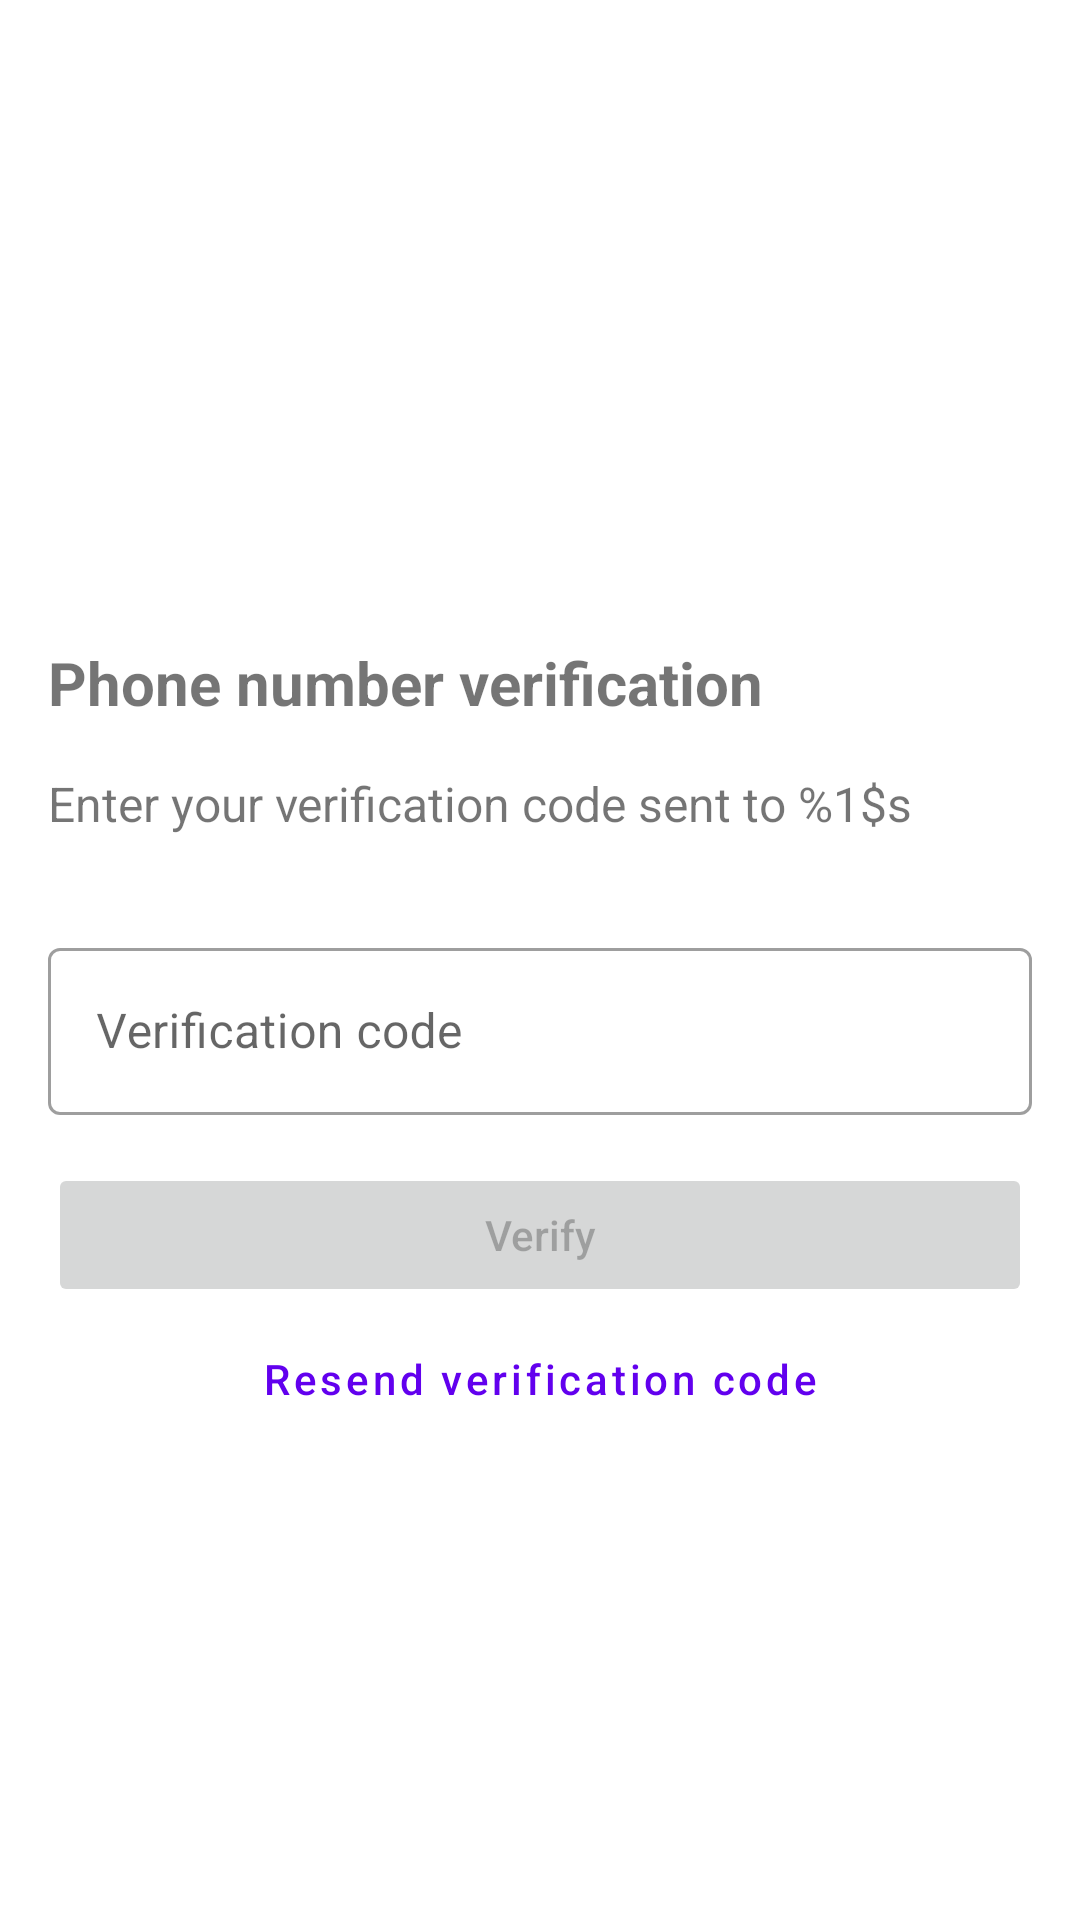

Android layout source for this screen:
<!-- AndroidManifest.xml: application theme Theme.JobSpot -->
<!-- res/layout/fragment_confirmation_code_validation.xml -->
<?xml version="1.0" encoding="utf-8"?>
<androidx.constraintlayout.widget.ConstraintLayout xmlns:android="http://schemas.android.com/apk/res/android"
    xmlns:app="http://schemas.android.com/apk/res-auto"
    xmlns:tools="http://schemas.android.com/tools"
    android:id="@+id/container"
    android:layout_width="match_parent"
    android:layout_height="match_parent"
    tools:context=".ui.authorization.ConfirmationCodeValidationFragment">

    <TextView
        android:id="@+id/confirmation_code_validation_fragment_title"
        android:layout_width="0dp"
        android:layout_height="wrap_content"
        android:layout_marginStart="16dp"
        android:layout_marginTop="32dp"
        android:layout_marginEnd="16dp"
        android:text="@string/confirmation_code_fragment_title"
        android:textSize="20sp"
        android:textStyle="bold"
        app:layout_constraintEnd_toEndOf="parent"
        app:layout_constraintStart_toStartOf="parent"
        app:layout_constraintTop_toBottomOf="@+id/confirmation_code_validation_fragment_image_view" />

    <TextView
        android:id="@+id/confirmation_code_validation_fragment_description"
        android:layout_width="0dp"
        android:layout_height="wrap_content"
        android:layout_marginStart="16dp"
        android:layout_marginTop="16dp"
        android:layout_marginEnd="16dp"
        android:text="@string/confirmation_code_fragment_description"
        android:textSize="16sp"
        app:layout_constraintEnd_toEndOf="parent"
        app:layout_constraintStart_toStartOf="parent"
        app:layout_constraintTop_toBottomOf="@+id/confirmation_code_validation_fragment_title" />

    <ImageView
        android:id="@+id/confirmation_code_validation_fragment_image_view"
        android:layout_width="150dp"
        android:layout_height="150dp"
        android:layout_marginTop="32dp"
        android:contentDescription="@string/confirmation_code_fragment_title"
        android:src="@drawable/ic_baseline_sms_24"
        app:layout_constraintEnd_toEndOf="parent"
        app:layout_constraintStart_toStartOf="parent"
        app:layout_constraintTop_toBottomOf="@+id/loading_bar"
        app:tint="@color/purple_500" />

    <com.google.android.material.textfield.TextInputLayout
        android:id="@+id/verification_code_field_layout"
        style="@style/Widget.MaterialComponents.TextInputLayout.OutlinedBox"
        android:layout_width="match_parent"
        android:layout_height="wrap_content"
        android:layout_marginStart="16dp"
        android:layout_marginTop="32dp"
        android:layout_marginEnd="16dp"
        android:hint="@string/confirmation_code_prompt"
        app:layout_constraintEnd_toEndOf="parent"
        app:layout_constraintStart_toStartOf="parent"
        app:layout_constraintTop_toBottomOf="@+id/confirmation_code_validation_fragment_description">

        <com.google.android.material.textfield.TextInputEditText
            android:id="@+id/verification_code_field"
            android:layout_width="match_parent"
            android:layout_height="wrap_content"
            android:ems="10"
            android:imeOptions="actionSend"
            android:inputType="number" />

    </com.google.android.material.textfield.TextInputLayout>

    <Button
        android:id="@+id/confirm_button"
        android:layout_width="0dp"
        android:layout_height="wrap_content"
        android:layout_marginStart="16dp"
        android:layout_marginTop="16dp"
        android:layout_marginEnd="16dp"
        android:enabled="false"
        android:text="@string/verify_code_action"
        app:layout_constraintEnd_toEndOf="parent"
        app:layout_constraintStart_toStartOf="parent"
        app:layout_constraintTop_toBottomOf="@+id/verification_code_field_layout" />

    <ProgressBar
        android:id="@+id/loading_bar"
        style="?android:attr/progressBarStyle"
        android:layout_width="wrap_content"
        android:layout_height="wrap_content"
        android:layout_marginTop="16dp"
        android:visibility="gone"
        app:layout_constraintEnd_toEndOf="parent"
        app:layout_constraintStart_toStartOf="parent"
        app:layout_constraintTop_toTopOf="parent" />

    <com.google.android.material.button.MaterialButton
        android:id="@+id/resend_button"
        style="@style/Widget.MaterialComponents.Button.TextButton"
        android:layout_width="0dp"
        android:layout_height="wrap_content"
        android:layout_marginStart="16dp"
        android:layout_marginEnd="16dp"
        android:text="@string/resend_code_action"
        app:icon="@drawable/ic_baseline_autorenew_24"
        app:iconGravity="textStart"
        app:layout_constraintEnd_toEndOf="parent"
        app:layout_constraintStart_toStartOf="parent"
        app:layout_constraintTop_toBottomOf="@+id/confirm_button" />

</androidx.constraintlayout.widget.ConstraintLayout>
<!-- resources referenced by this layout -->
<resources>
  <color name="purple_500">#FF6200EE</color>
  <string name="confirmation_code_fragment_description">Enter your verification code sent to %1$s</string>
  <string name="confirmation_code_fragment_title">Phone number verification</string>
  <string name="confirmation_code_prompt">Verification code</string>
  <string name="resend_code_action">Resend verification code</string>
  <string name="verify_code_action">Verify</string>
  <style name="Theme.JobSpot" parent="Theme.MaterialComponents.Light.NoActionBar">
          
          <item name="colorPrimary">@color/purple_500</item>
          <item name="colorPrimaryVariant">@color/purple_700</item>
          <item name="colorOnPrimary">@color/white</item>
          
          <item name="colorSecondary">@color/teal_200</item>
          <item name="colorSecondaryVariant">@color/teal_700</item>
          <item name="colorOnSecondary">@color/black</item>
          
          <item name="android:statusBarColor" tools:targetApi="l">?attr/colorPrimaryVariant</item>
          
          <item name="android:windowTranslucentStatus">true</item>
          <item name="android:textAllCaps">false</item>
      </style>
  <color name="purple_700">#FF3700B3</color>
  <color name="white">#FFFFFFFF</color>
  <color name="teal_200">#FF03DAC5</color>
  <color name="teal_700">#FF018786</color>
  <color name="black">#FF000000</color>
</resources>
